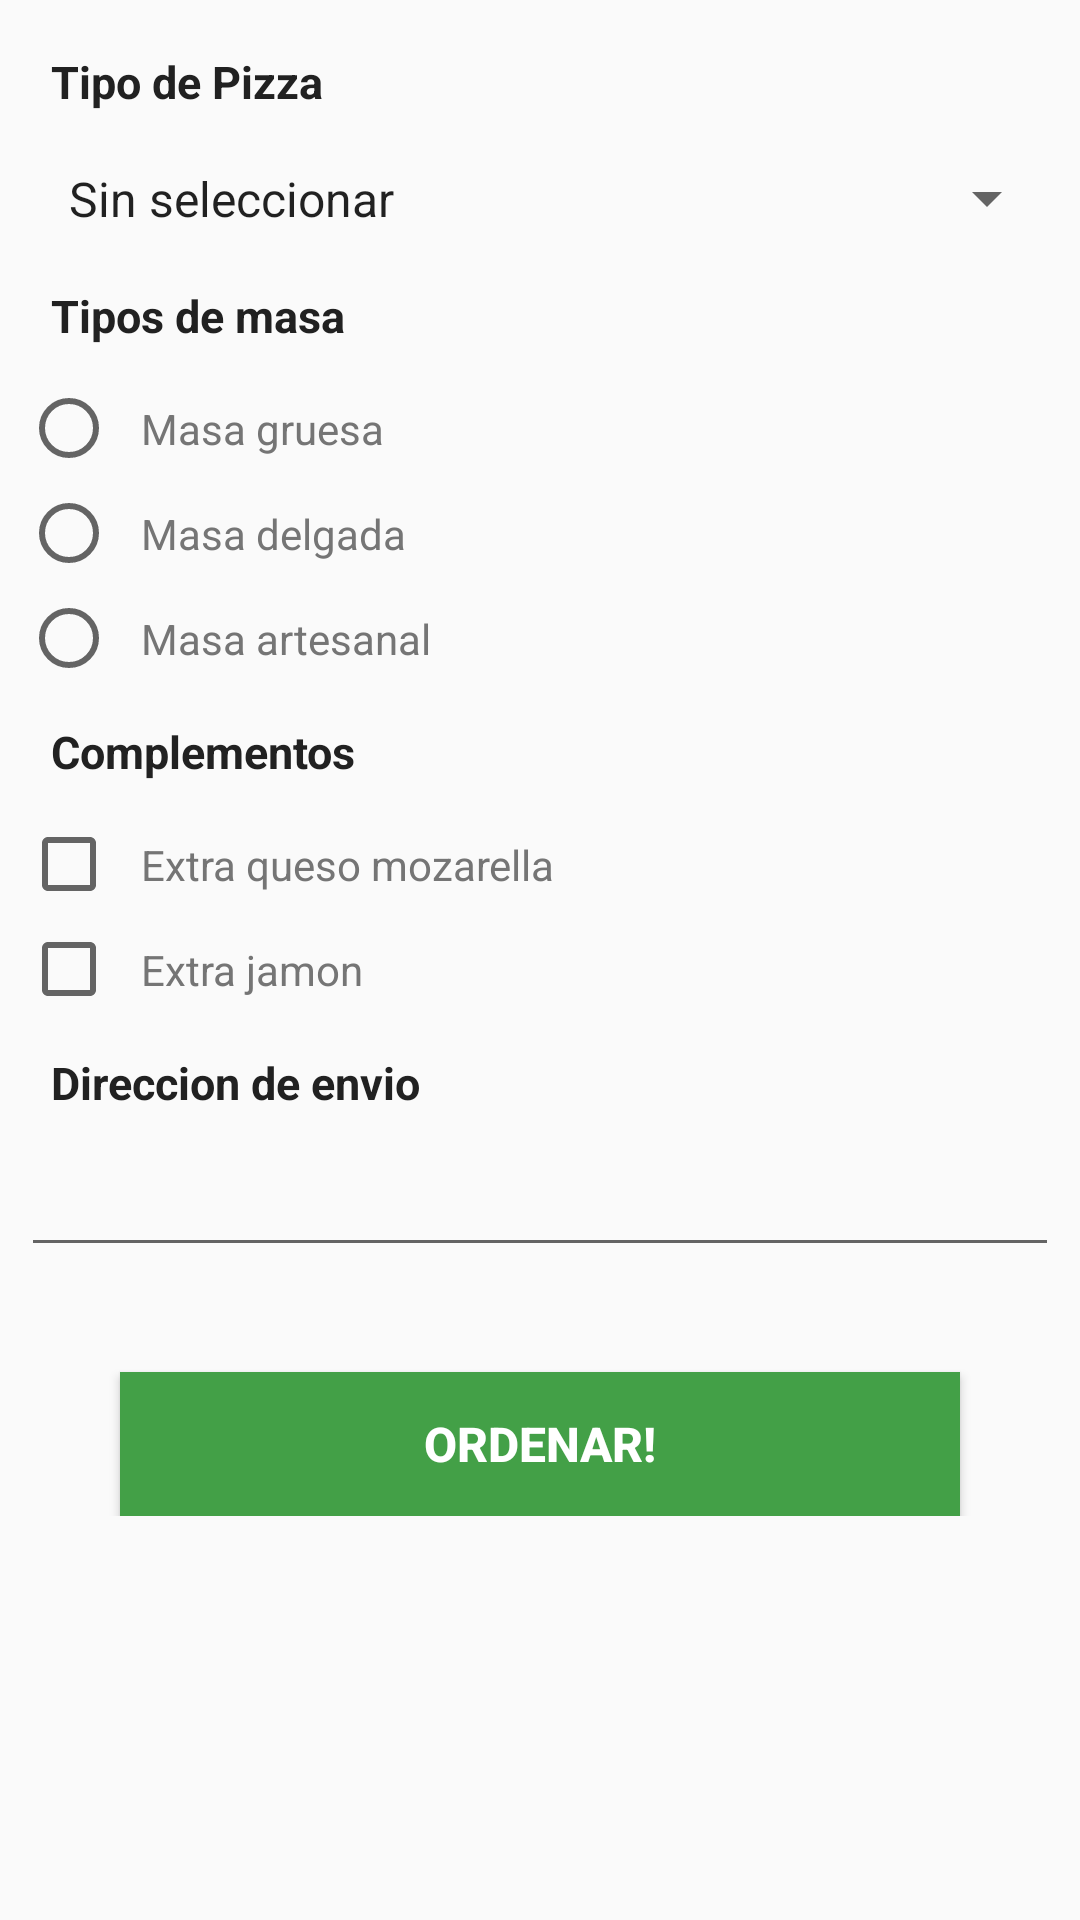

This screen was rendered from an Android layout file. Write that file and the resources it references.
<!-- AndroidManifest.xml: application theme AppTheme -->
<!-- res/layout/activity_pedido.xml -->
<?xml version="1.0" encoding="utf-8"?>
<ScrollView xmlns:android="http://schemas.android.com/apk/res/android"
    xmlns:app="http://schemas.android.com/apk/res-auto"
    xmlns:tools="http://schemas.android.com/tools"
    android:layout_width="match_parent"
    android:layout_height="match_parent"
    android:orientation="vertical"
    tools:context="com.alarcon.proyecto2.MainActivity">

        <LinearLayout
            android:layout_width="match_parent"
            android:layout_height="match_parent"
            android:orientation="vertical"
            android:padding="7dp">

            <TextView
                android:id="@+id/txtTipoPizza"
                style="@style/titleStyle"
                android:layout_width="match_parent"
                android:layout_height="wrap_content"
                android:text="@string/txtTipoPizza"
                android:padding="10dp"
                android:textColor="@color/primary_text" />

            <Spinner
                android:id="@+id/spTipoPizza"
                android:padding="8dp"
                android:layout_width="match_parent"
                android:layout_height="wrap_content"
                android:entries="@array/TipoPizzas" />

            <TextView
                android:id="@+id/txtTipoMasa"
                style="@style/titleStyle"
                android:layout_width="match_parent"
                android:layout_height="wrap_content"
                android:text="@string/txtTipoMasa"
                android:padding="10dp"
                android:textColor="@color/primary_text" />

            <RadioGroup
                android:id="@+id/rdTipoMasas"
                android:layout_width="match_parent"
                android:layout_height="wrap_content">

                <RadioButton
                    android:id="@+id/rdMasaGruesa"
                    android:layout_width="match_parent"
                    android:layout_height="wrap_content"
                    android:onClick="radioButtonClicked"
                    android:padding="8dp"
                    android:text="@string/txtMasaGruesa"
                    android:textColor="@color/secondary_text" />

                <RadioButton
                    android:id="@+id/rdMasaDelgada"
                    android:padding="8dp"
                    android:layout_width="match_parent"
                    android:layout_height="wrap_content"
                    android:onClick="radioButtonClicked"
                    android:text="@string/txtMasaDelgada"
                    android:textColor="@color/secondary_text" />

                <RadioButton
                    android:id="@+id/rdMasaArtesanal"
                    android:padding="8dp"
                    android:layout_width="match_parent"
                    android:layout_height="wrap_content"
                    android:onClick="radioButtonClicked"
                    android:text="@string/txtMasaArtesanal"
                    android:textColor="@color/secondary_text" />
            </RadioGroup>

            <TextView
                android:id="@+id/txtComplementos"
                style="@style/titleStyle"
                android:layout_width="match_parent"
                android:layout_height="wrap_content"
                android:text="@string/txtComplementos"
                android:padding="10dp"
                android:textColor="@color/primary_text" />

            <CheckBox
                android:id="@+id/checkboxQueso"
                android:padding="8dp"
                android:layout_width="match_parent"
                android:layout_height="wrap_content"
                android:onClick="checkBoxClicked"
                android:text="@string/txtExtraQueso"
                android:textColor="@color/secondary_text" />

            <CheckBox
                android:id="@+id/checkboxJamon"
                android:padding="8dp"
                android:layout_width="match_parent"
                android:layout_height="wrap_content"
                android:onClick="checkBoxClicked"
                android:text="@string/txtExtraJamon"
                android:textColor="@color/secondary_text" />

            <TextView
                android:id="@+id/txtEnvio"
                style="@style/titleStyle"
                android:layout_width="match_parent"
                android:layout_height="wrap_content"
                android:text="@string/txtDireccion"
                android:padding="10dp"
                android:textColor="@color/primary_text" />

            <EditText
                android:id="@+id/txtDireccion"
                android:layout_width="match_parent"
                android:layout_height="wrap_content"
                android:ems="10"
                android:inputType="textPostalAddress" />

            <Button
                android:id="@+id/btnOrdenar"
                android:layout_width="280dp"
                android:layout_height="wrap_content"
                android:layout_gravity="center"
                android:layout_marginTop="35dp"
                android:background="@color/boton"
                android:backgroundTint="@color/boton"
                android:onClick="showDialog"
                android:text="@string/btnEnviar"
                android:textColor="@color/blanco"
                android:textSize="16sp"
                android:textStyle="bold" />
        </LinearLayout>
</ScrollView>
<!-- resources referenced by this layout -->
<resources>
  <string-array name="TipoPizzas">
          <item>Sin seleccionar</item>
          <item>Americana</item>
          <item>Hawaiana</item>
          <item>Italiana</item>
      </string-array>
  <color name="blanco">#FFFFFF</color>
  <color name="boton">#43a047</color>
  <color name="primary_text">#212121</color>
  <color name="secondary_text">#757575</color>
  <string name="btnEnviar">ORDENAR!</string>
  <string name="txtComplementos">Complementos</string>
  <string name="txtDireccion">Direccion de envio</string>
  <string name="txtExtraJamon">Extra jamon</string>
  <string name="txtExtraQueso">Extra queso mozarella</string>
  <string name="txtMasaArtesanal">Masa artesanal</string>
  <string name="txtMasaDelgada">Masa delgada</string>
  <string name="txtMasaGruesa">Masa gruesa</string>
  <string name="txtTipoMasa">Tipos de masa</string>
  <string name="txtTipoPizza">Tipo de Pizza</string>
  <style name="titleStyle">
          <item name="android:textSize">15sp</item>
          <item name="android:textStyle">bold</item>
      </style>
  <style name="AppTheme" parent="Theme.AppCompat.Light.DarkActionBar">
          
          <item name="colorPrimary">@color/primary_dark</item>
          <item name="colorPrimaryDark">@color/negro</item>
          <item name="colorAccent">@color/colorAccent</item>
      </style>
  <color name="primary_dark">#D32F2F</color>
  <color name="negro">#000000</color>
  <color name="colorAccent">#FF4081</color>
</resources>
